5-way image classification set "wbc" from GitHub (endlesslightz/WBC-Classification-with-FastAPI); label vocabulary: basofil, eosinofil, limfosit, monosit, neutrofil.

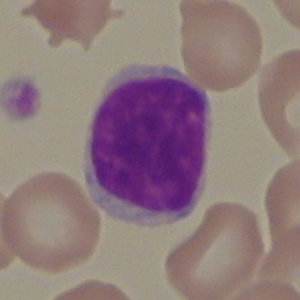
Label: limfosit

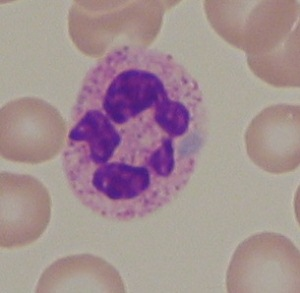
Label: neutrofil

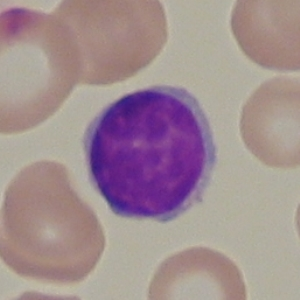
Label: limfosit

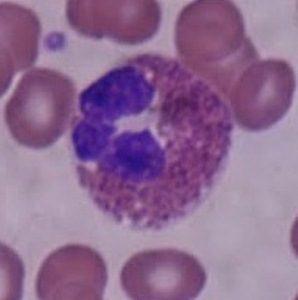
Label: eosinofil

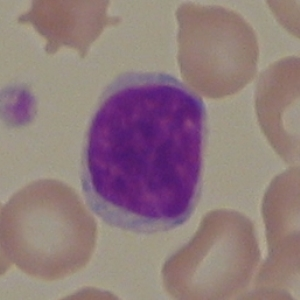
Label: limfosit

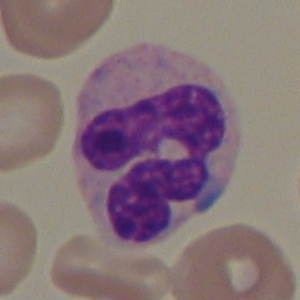
Label: neutrofil
